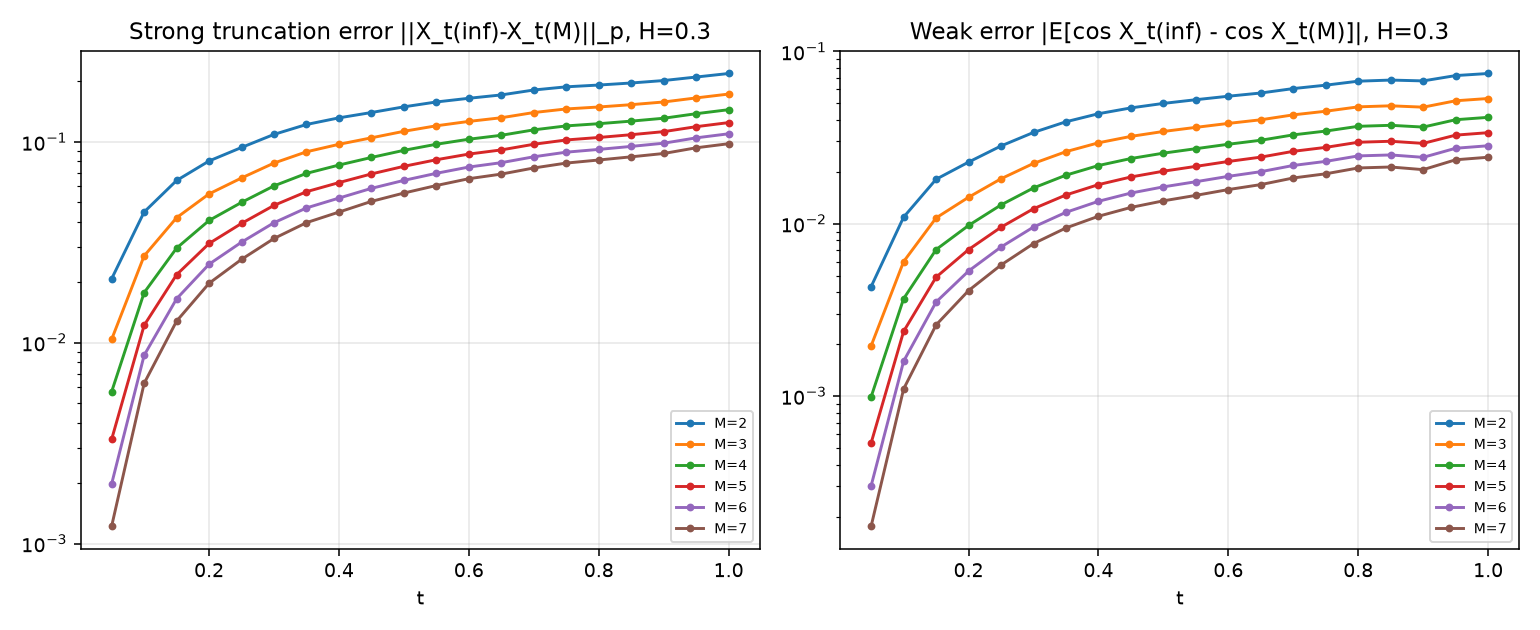

The data file committed next to this chart (first rows):
H, t, M, strong_error, weak_error_cos
H=0.3, 0.05, 2, 0.02079, 0.004318
H=0.3, 0.05, 3, 0.01039, 0.001957
H=0.3, 0.05, 4, 0.005702, 0.0009904
H=0.3, 0.05, 5, 0.003304, 0.000535
H=0.3, 0.05, 6, 0.001984, 0.0003021
H=0.3, 0.05, 7, 0.001221, 0.000176
H=0.3, 0.1, 2, 0.04466, 0.01091
H=0.3, 0.1, 3, 0.02701, 0.006025
H=0.3, 0.1, 4, 0.01773, 0.003673
H=0.3, 0.1, 5, 0.01219, 0.002372
H=0.3, 0.1, 6, 0.008648, 0.001593
H=0.3, 0.1, 7, 0.006271, 0.0011
H=0.3, 0.15, 2, 0.06409, 0.01809
H=0.3, 0.15, 3, 0.04184, 0.0108
H=0.3, 0.15, 4, 0.02953, 0.007072
H=0.3, 0.15, 5, 0.02178, 0.004893
H=0.3, 0.15, 6, 0.01653, 0.00351
H=0.3, 0.15, 7, 0.0128, 0.002586
H=0.3, 0.2, 2, 0.08016, 0.02275
H=0.3, 0.2, 3, 0.05498, 0.01423
H=0.3, 0.2, 4, 0.04054, 0.009764
H=0.3, 0.2, 5, 0.03114, 0.007075
H=0.3, 0.2, 6, 0.02456, 0.005312
H=0.3, 0.2, 7, 0.01974, 0.00409
H=0.3, 0.25, 2, 0.09359, 0.02823
H=0.3, 0.25, 3, 0.06598, 0.01821
H=0.3, 0.25, 4, 0.04987, 0.01284
H=0.3, 0.25, 5, 0.0392, 0.009535
H=0.3, 0.25, 6, 0.03162, 0.007321
H=0.3, 0.25, 7, 0.02597, 0.005757
H=0.3, 0.3, 2, 0.1087, 0.03382
H=0.3, 0.3, 3, 0.07828, 0.02236
H=0.3, 0.3, 4, 0.06027, 0.01611
H=0.3, 0.3, 5, 0.0482, 0.01221
H=0.3, 0.3, 6, 0.03952, 0.009558
H=0.3, 0.3, 7, 0.03298, 0.007661
H=0.3, 0.35, 2, 0.1218, 0.039
H=0.3, 0.35, 3, 0.08906, 0.02616
H=0.3, 0.35, 4, 0.06955, 0.01911
H=0.3, 0.35, 5, 0.05637, 0.01467
H=0.3, 0.35, 6, 0.04681, 0.01164
H=0.3, 0.35, 7, 0.03954, 0.009443
H=0.3, 0.4, 2, 0.1314, 0.04341
H=0.3, 0.4, 3, 0.09705, 0.02944
H=0.3, 0.4, 4, 0.0765, 0.02173
H=0.3, 0.4, 5, 0.06257, 0.01684
H=0.3, 0.4, 6, 0.0524, 0.01348
H=0.3, 0.4, 7, 0.04464, 0.01104
H=0.3, 0.45, 2, 0.1397, 0.04692
H=0.3, 0.45, 3, 0.1045, 0.03207
H=0.3, 0.45, 4, 0.08347, 0.02387
H=0.3, 0.45, 5, 0.06911, 0.01865
H=0.3, 0.45, 6, 0.05857, 0.01505
H=0.3, 0.45, 7, 0.05045, 0.01242
H=0.3, 0.5, 2, 0.1491, 0.04983
H=0.3, 0.5, 3, 0.1126, 0.03426
H=0.3, 0.5, 4, 0.09057, 0.02564
H=0.3, 0.5, 5, 0.0754, 0.02015
H=0.3, 0.5, 6, 0.06419, 0.01635
H=0.3, 0.5, 7, 0.05552, 0.01356
... 180 more rows
